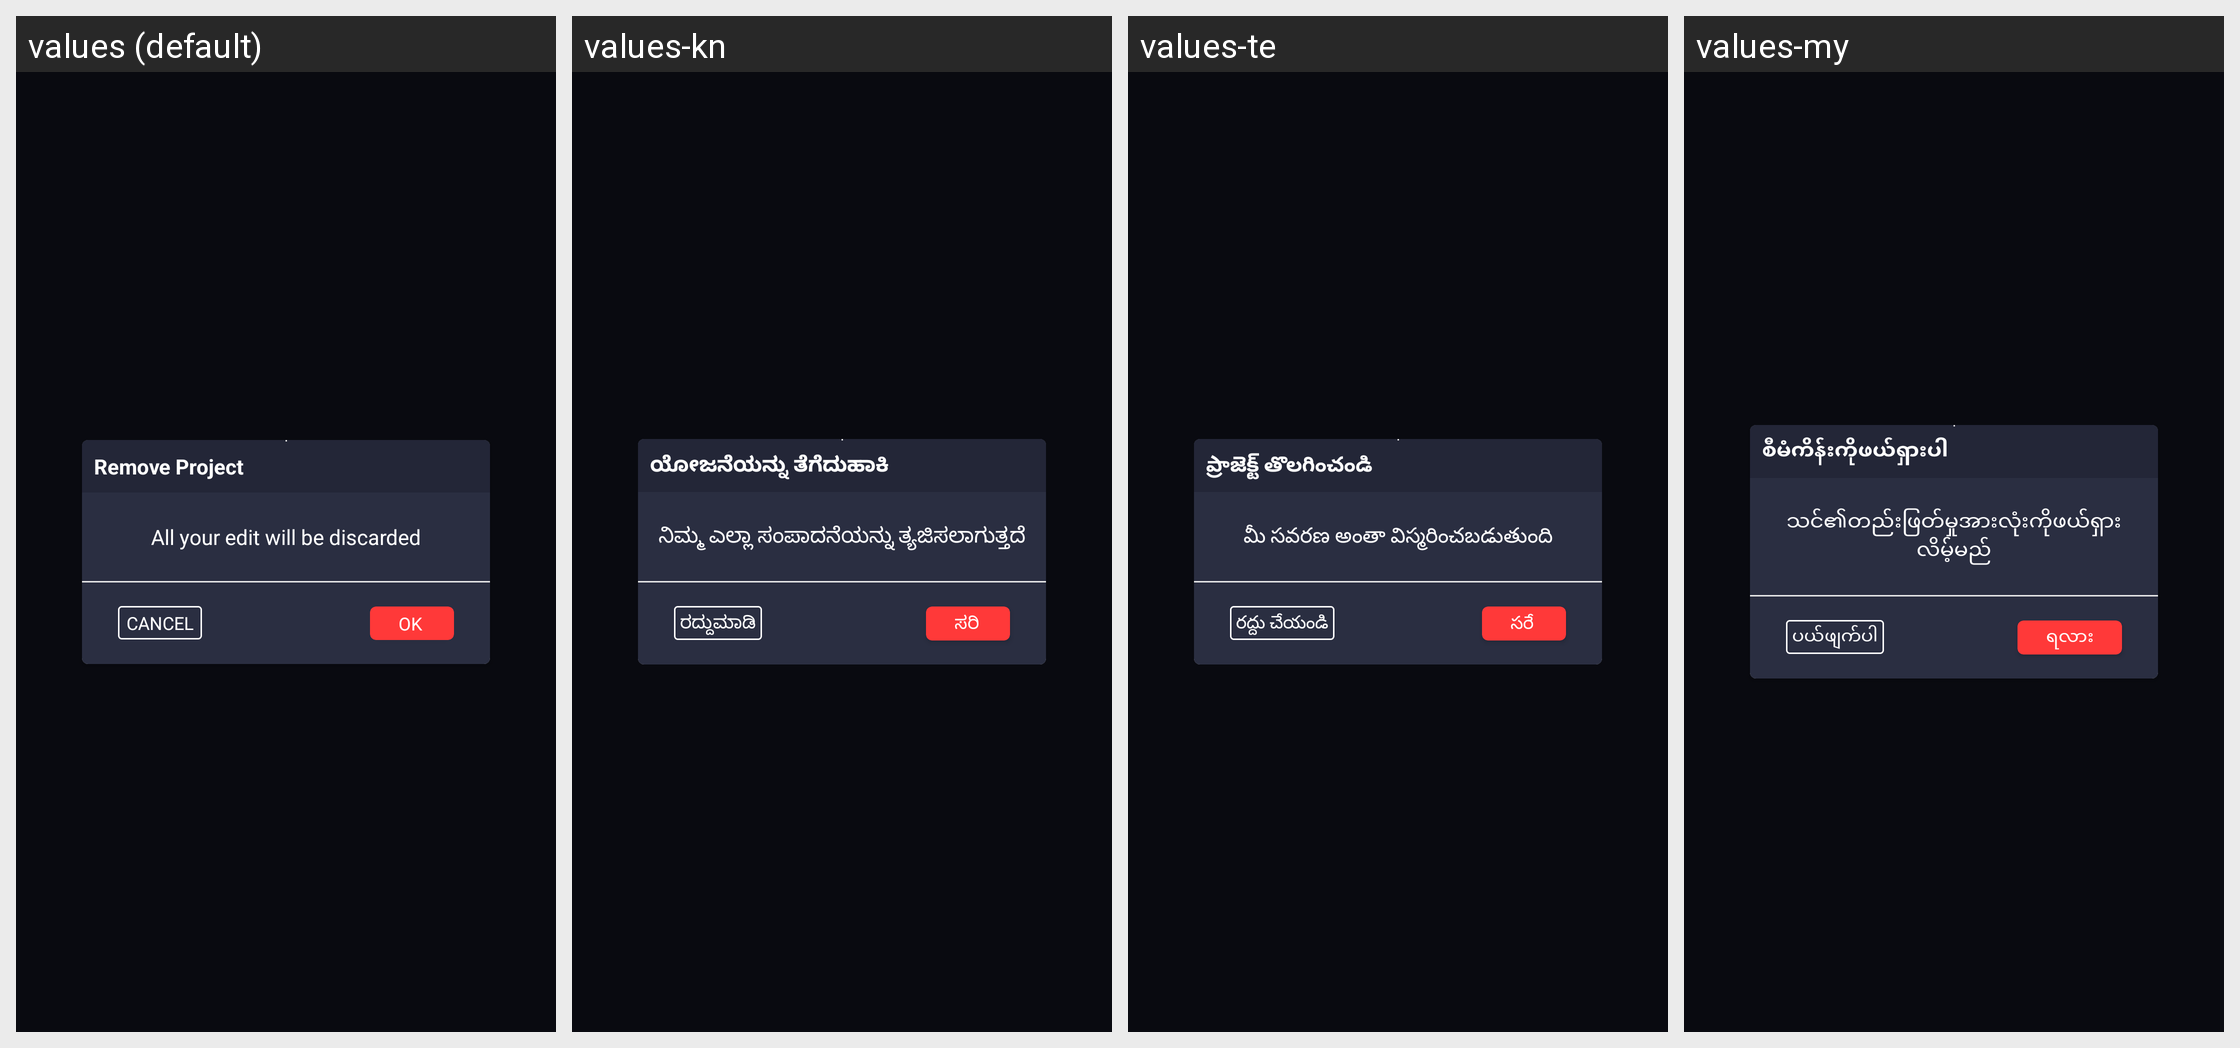

For this localized Android screen grid, give each drawn string resource with its value in every locale shown.
Android screen res/layout/dialog_remove_project.xml rendered under 4 locales, left to right: values (default), values-kn, values-te, values-my. Device: Nexus 5 (rendered at 1080×1920; each locale shown at half size, 540×960, under a caption strip naming it); theme AppTheme.
Other locales in the repository, not shown: values-af, values-am, values-ar, values-az, values-be, values-bn-rBD, values-ca, values-ceb, values-cs, values-da, values-de, values-el, values-en-rUS, values-es-rUS, values-et, values-fa, values-fi, values-fr, values-fr-rCA, values-ga, values-gl, values-gu, values-ha, values-hi, values-hr, values-hu, values-ig, values-in, values-it, values-ja, values-jv, values-kk, values-km, values-ko, values-ml, values-mr, values-ms, values-ne, values-nl, values-pa, values-pl, values-ps, values-pt, values-ro, values-ru, values-sd, values-si, values-sk, values-sr, values-su, values-sv, values-ta, values-tg, values-th, values-tl, values-tr, values-uk, values-ur, values-uz, values-vi, values-yo, values-zh, values-zh-rHK, values-zh-rTW.
Strings drawn on this screen, with the default value and each locale's value (text and hints the layout hard-codes, and strings that could not be matched under every locale, appear in the picture but are not listed):

remove_project
  values: Remove Project
  values-kn: ಯೋಜನೆಯನ್ನು ತೆಗೆದುಹಾಕಿ
  values-te: ప్రాజెక్ట్ తొలగించండి
  values-my: စီမံကိန်းကိုဖယ်ရှားပါ

all_your_edit_will_be_discarded
  values: All your edit will be discarded
  values-kn: ನಿಮ್ಮ ಎಲ್ಲಾ ಸಂಪಾದನೆಯನ್ನು ತ್ಯಜಿಸಲಾಗುತ್ತದೆ
  values-te: మీ సవరణ అంతా విస్మరించబడుతుంది
  values-my: သင်၏တည်းဖြတ်မှုအားလုံးကိုဖယ်ရှားလိမ့်မည်

ok
  values: OK
  values-kn: ಸರಿ
  values-te: సరే
  values-my: ရလား

cancel
  values: Cancel
  values-kn: ರದ್ದುಮಾಡಿ
  values-te: రద్దు చేయండి
  values-my: ပယ်ဖျက်ပါ
